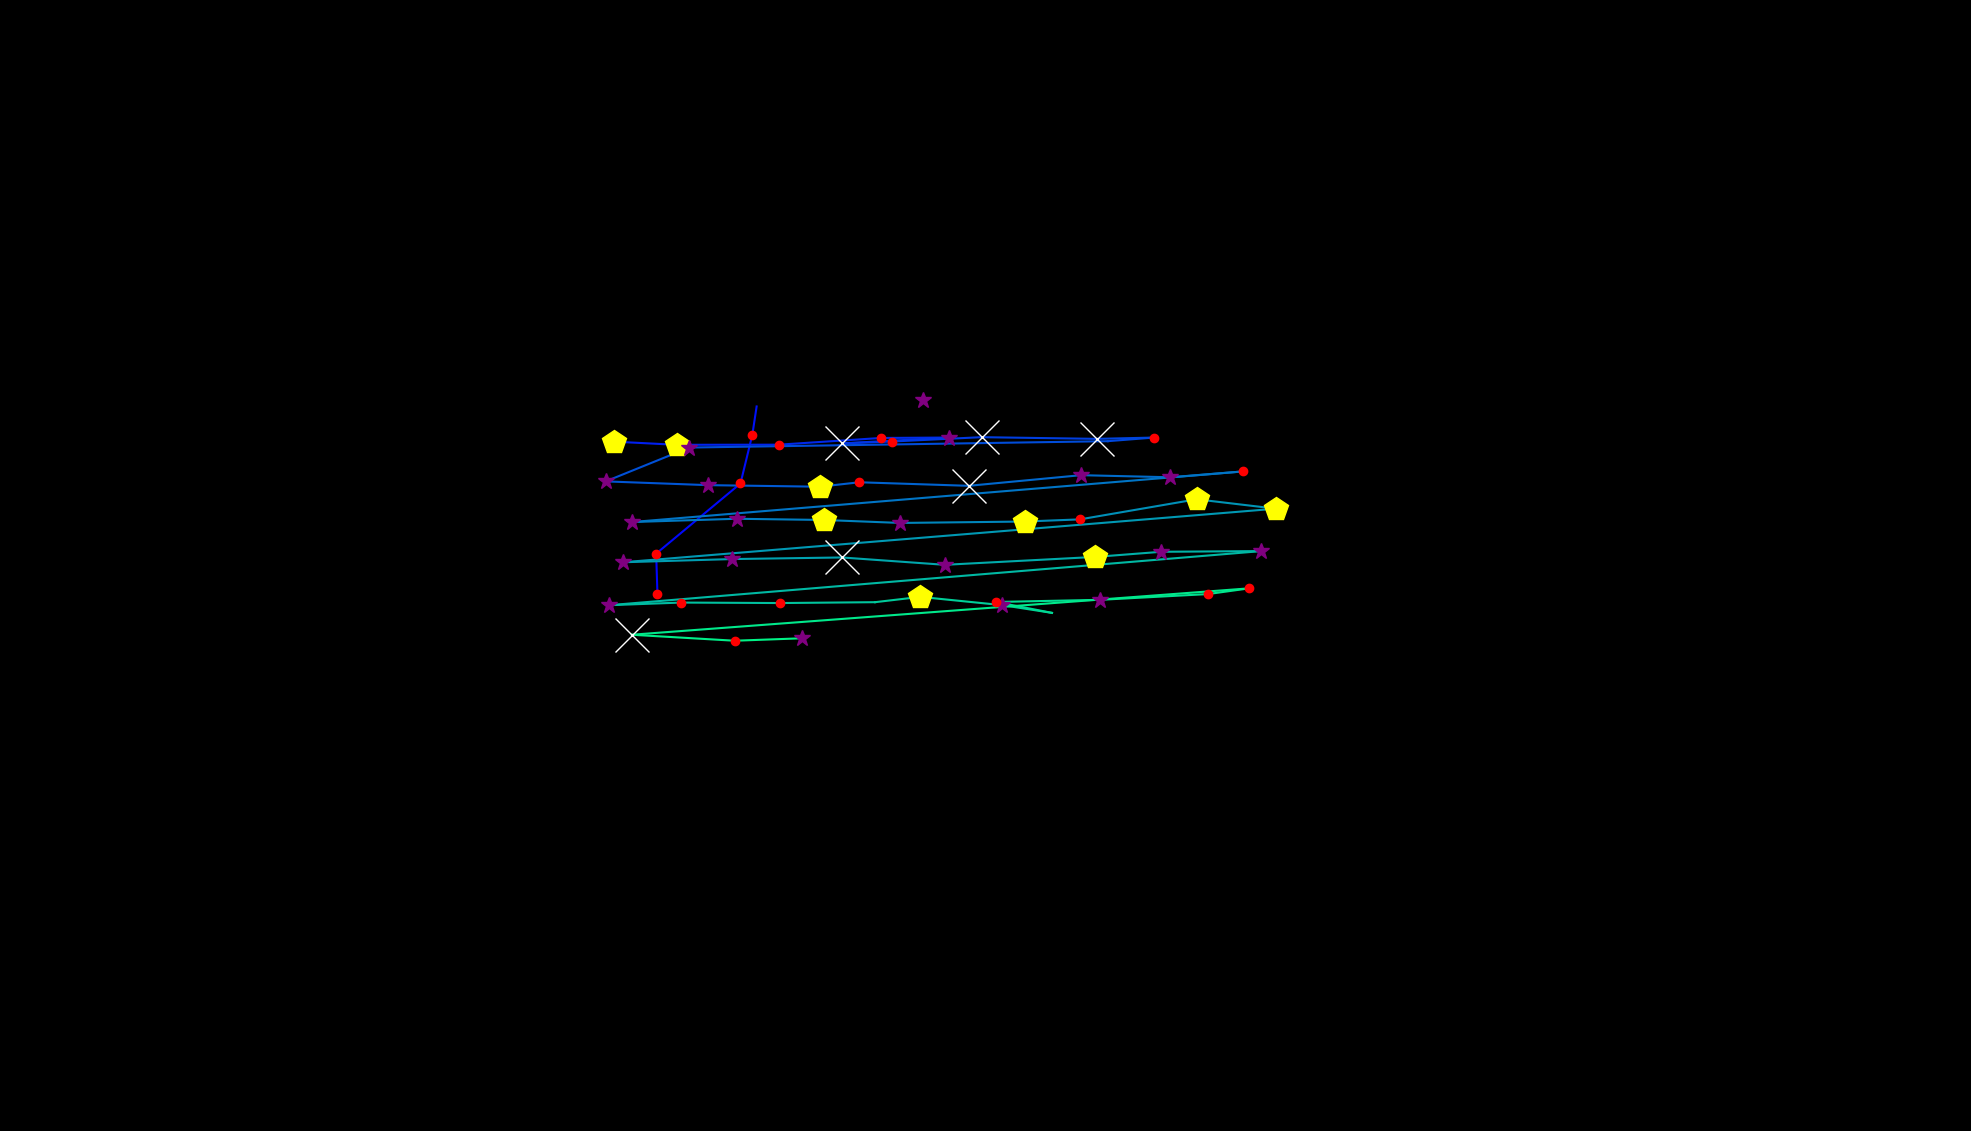

The file beside this chart, header and first rows:
, fixation_id, timestamp, avg_gaze_x, avg_gaze_y, duration
0, 76.0, 29244, 1161, 534.2, 60.25
1, 89.0, 33316, 853.8, 697.3, 216.9
2, 90.0, 33557, 852.2, 749.8, 144.6
3, 91.0, 33786, 961.7, 840.9, 144.6
4, 92.0, 33955, 977.1, 904.4, 132.5
5, 93.0, 34112, 982.6, 941, 36.15
6, 95.0, 34714, 1199, 948.7, 289.2
7, 102.0, 37341, 797.9, 895.3, 518.1
8, 103.0, 37907, 878.9, 891.2, 530.2
9, 104.0, 38485, 1011, 891.3, 180.7
10, 105.0, 38702, 1144, 900, 180.7
11, 106.0, 38955, 1233, 900.6, 385.6
12, 107.0, 39485, 1094, 893, 988
13, 108.0, 40498, 1158, 895.4, 168.7
14, 109.0, 40690, 1275, 901.1, 915.7
15, 110.0, 41630, 1425, 898.9, 614.5
16, 111.0, 42269, 1498, 900.6, 216.9
17, 112.0, 42510, 1439, 895.9, 108.4
18, 113.0, 42679, 895.1, 887.6, 313.3
19, 114.0, 43016, 786.6, 843.7, 253
20, 115.0, 43305, 919.4, 838.8, 265.1
21, 116.0, 43606, 1065, 836.7, 421.7
22, 117.0, 44052, 1116, 842.5, 120.5
23, 118.0, 44221, 1258, 837.9, 566.3
24, 119.0, 44908, 1404, 851.7, 253
25, 120.0, 45209, 1520, 849, 253
26, 121.0, 45498, 1614, 856.6, 168.7
27, 122.0, 45787, 821.1, 790.9, 313.3
28, 123.0, 46221, 957, 795.1, 253
29, 124.0, 46498, 1070, 793.5, 445.8
30, 125.0, 46992, 1169, 789.7, 373.5
31, 126.0, 47402, 1331, 791.5, 518.1
32, 127.0, 47944, 1403, 794.3, 241
33, 128.0, 48233, 1554, 820.4, 518.1
34, 129.0, 48824, 1657, 808.2, 421.7
35, 130.0, 49462, 809.6, 738.6, 265.1
36, 131.0, 49751, 951.2, 742.8, 313.3
37, 132.0, 50161, 1093, 744.8, 662.7
38, 133.0, 50896, 1227, 735.3, 349.4
39, 134.0, 51330, 1422, 745.6, 445.8
40, 135.0, 51812, 1508, 752.2, 265.1
41, 136.0, 52161, 1638, 753.1, 265.1
42, 137.0, 52547, 791.5, 682.9, 337.4
43, 138.0, 52908, 884.6, 686.3, 204.8
44, 139.0, 53161, 1013, 685.7, 241
45, 140.0, 53463, 1136, 686.8, 108.4
46, 141.0, 53631, 1195, 693.6, 542.2
47, 142.0, 54222, 1302, 682.9, 253
48, 143.0, 54535, 1366, 672.9, 96.39
49, 144.0, 54740, 1294, 687, 241
50, 145.0, 55017, 1428, 689.8, 277.1
51, 146.0, 55366, 1569, 697.3, 180.7
52, 147.0, 55571, 1622, 704.8, 144.6
53, 148.0, 55812, 820.6, 644.5, 662.7
54, 149.0, 56571, 954.1, 636.7, 180.7
55, 150.0, 56776, 1042, 639.9, 385.6
56, 155.0, 58800, 1041, 957.4, 72.3
